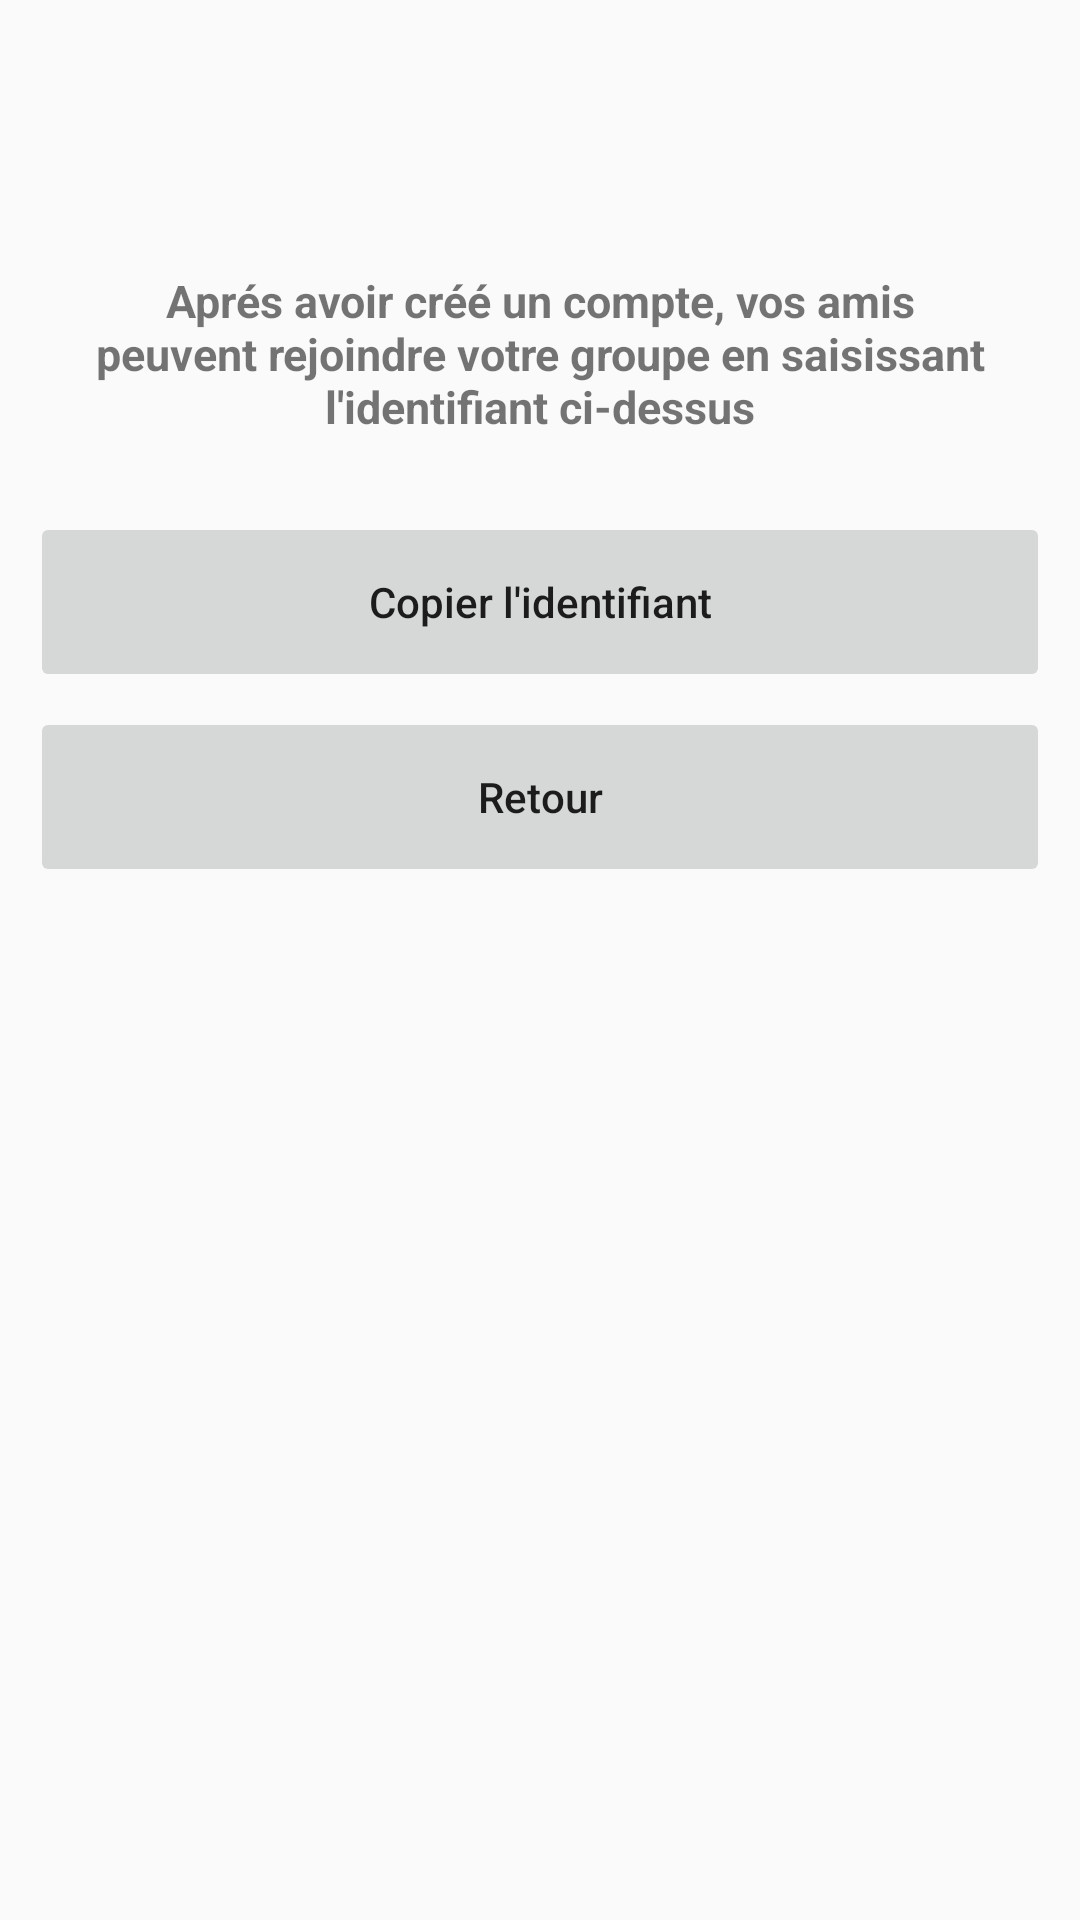

The Android layout XML behind this screen, and the referenced resources:
<!-- AndroidManifest.xml: application theme AppTheme -->
<!-- res/layout/dialog_identifiant_groupe.xml -->
<?xml version="1.0" encoding="utf-8"?>
<RelativeLayout
    xmlns:android="http://schemas.android.com/apk/res/android" android:layout_width="match_parent"
    android:layout_height="match_parent">

    <TextView
        android:id="@+id/txt_identifiant_groupe"
        android:layout_width="match_parent"
        android:layout_height="60dp"
        android:layout_marginTop="20dp"
        android:layout_marginBottom="10dp"
        android:textSize="40dp"
        android:textAlignment="center"/>
    <ProgressBar
        android:id="@+id/progressBar"
        android:layout_width="30dp"
        android:layout_height="30dp"
        android:layout_centerHorizontal="true"
        android:layout_marginTop="30dp"
        android:layout_marginBottom="30dp"
        android:visibility="gone" />

    <TextView
        android:id="@+id/txt_presentation_groupe"
        android:layout_below="@id/txt_identifiant_groupe"
        android:layout_width="match_parent"
        android:layout_height="wrap_content"
        android:layout_marginLeft="30dp"
        android:layout_marginRight="30dp"
        android:layout_marginBottom="20dp"
        android:text="Aprés avoir créé un compte, vos amis peuvent rejoindre votre groupe en saisissant l'identifiant ci-dessus"
        android:textSize="15dp"
        android:textStyle="bold"
        android:textAlignment="center"/>

    <Button
        android:id="@+id/btn_copier_identifiant"
        android:layout_below="@id/txt_presentation_groupe"
        android:layout_width="fill_parent"
        android:layout_marginTop="5dip"
        android:layout_marginLeft="10dp"
        android:layout_marginRight="10dp"
        android:layout_height="60dip"
        android:text="Copier l'identifiant"
        android:stateListAnimator="@null"
        android:textAllCaps="false" />

    <Button
        android:id="@+id/btn_exit_identifiant_modal"
        android:layout_below="@id/btn_copier_identifiant"
        android:layout_width="fill_parent"
        android:layout_marginTop="5dp"
        android:layout_marginLeft="10dp"
        android:layout_marginRight="10dp"
        android:layout_marginBottom="10dp"
        android:layout_height="60dip"
        android:text="Retour"
        android:stateListAnimator="@null"
        android:textAllCaps="false" />

</RelativeLayout>
<!-- resources referenced by this layout -->
<resources>
  <style name="AppTheme" parent="Theme.AppCompat.Light.NoActionBar">
           Customize your theme here.
          <item name="colorPrimary">@color/colorPrimary</item>
          <item name="colorPrimaryDark">@color/colorPrimaryDark</item>
          <item name="colorAccent">@color/colorAccent</item>
      </style>
  <color name="colorPrimary">#00bcd4</color>
  <color name="colorPrimaryDark">#ffffff</color>
  <color name="colorAccent">#f2fe71</color>
</resources>
